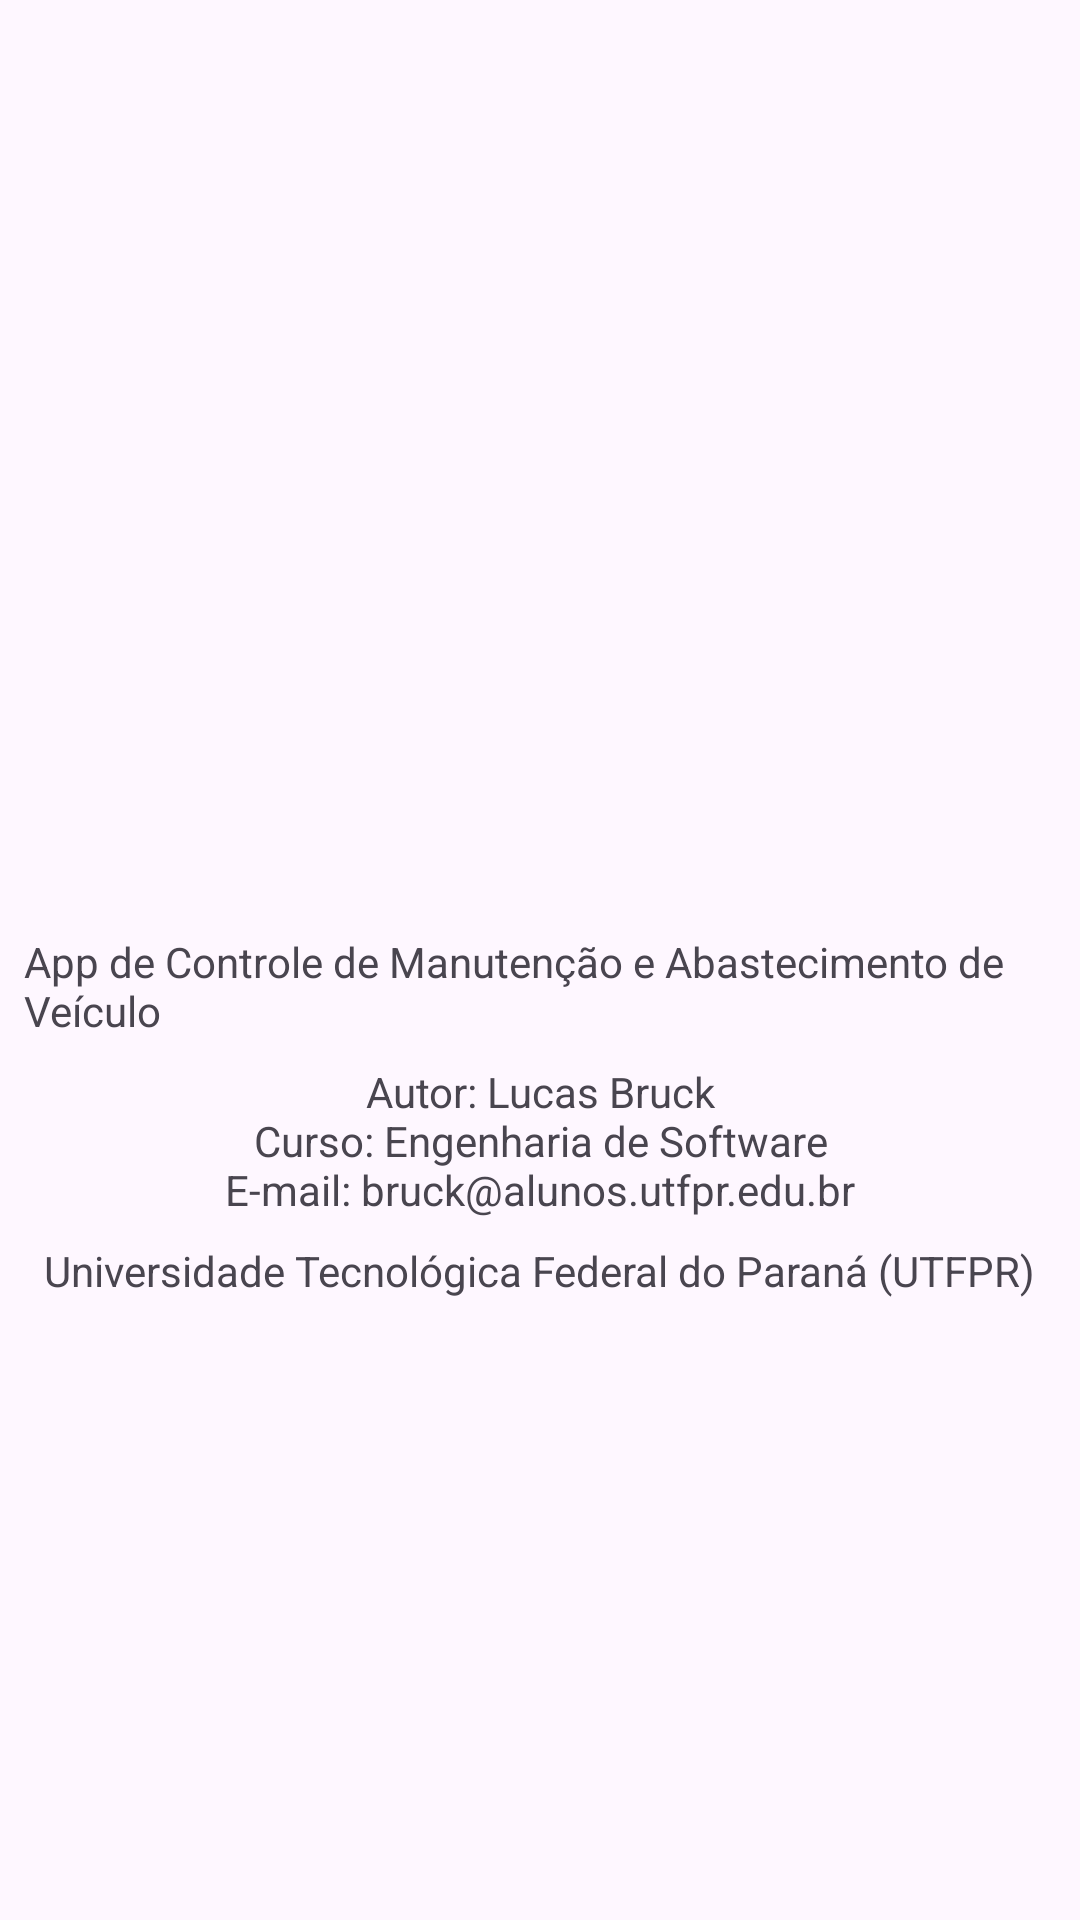

Reconstruct the res/layout file that produces this screen, plus the resources it refers to.
<!-- AndroidManifest.xml: application theme Theme.Gereamento_Automotivo -->
<!-- res/layout/activity_sobre.xml -->
<?xml version="1.0" encoding="utf-8"?>
<androidx.constraintlayout.widget.ConstraintLayout xmlns:android="http://schemas.android.com/apk/res/android"
    xmlns:app="http://schemas.android.com/apk/res-auto"
    xmlns:tools="http://schemas.android.com/tools"
    android:id="@+id/main"
    android:layout_width="match_parent"
    android:layout_height="match_parent"
    android:fitsSystemWindows="true"
    tools:context=".SobreActivity">

    <androidx.constraintlayout.widget.ConstraintLayout
        android:layout_width="0dp"
        android:layout_height="wrap_content"
        android:layout_marginStart="8dp"
        android:layout_marginTop="8dp"
        android:layout_marginEnd="8dp"
        android:layout_marginBottom="8dp"
        app:layout_constraintBottom_toBottomOf="parent"
        app:layout_constraintEnd_toEndOf="parent"
        app:layout_constraintStart_toStartOf="parent"
        app:layout_constraintTop_toTopOf="parent">

        <ImageView
            android:id="@+id/imageViewLogo"
            android:layout_width="96dp"
            android:layout_height="96dp"
            android:layout_marginStart="8dp"
            android:layout_marginEnd="8dp"
            android:adjustViewBounds="true"
            android:contentDescription="@string/logo_do_app"
            android:src="@mipmap/ic_launcher"
            app:layout_constraintEnd_toEndOf="parent"
            app:layout_constraintStart_toStartOf="parent"
            app:layout_constraintTop_toTopOf="parent" />

        <TextView
            android:id="@+id/textViewDescricao"
            android:layout_width="wrap_content"
            android:layout_height="wrap_content"
            android:layout_marginStart="8dp"
            android:layout_marginTop="8dp"
            android:layout_marginEnd="8dp"
            android:text="@string/descricao_app"
            app:layout_constraintEnd_toEndOf="parent"
            app:layout_constraintStart_toStartOf="parent"
            app:layout_constraintTop_toBottomOf="@+id/imageViewLogo" />

        <TextView
            android:id="@+id/textViewAutoria"
            android:layout_width="wrap_content"
            android:layout_height="wrap_content"
            android:layout_marginStart="8dp"
            android:layout_marginTop="8dp"
            android:layout_marginEnd="8dp"
            android:gravity="center"
            android:text="@string/autoria"
            app:layout_constraintEnd_toEndOf="parent"
            app:layout_constraintStart_toStartOf="parent"
            app:layout_constraintTop_toBottomOf="@+id/textViewDescricao" />

        <TextView
            android:id="@+id/textViewUniversidade"
            android:layout_width="wrap_content"
            android:layout_height="wrap_content"
            android:layout_marginStart="8dp"
            android:layout_marginTop="8dp"
            android:layout_marginEnd="8dp"
            android:text="@string/universidade"
            app:layout_constraintEnd_toEndOf="parent"
            app:layout_constraintStart_toStartOf="parent"
            app:layout_constraintTop_toBottomOf="@+id/textViewAutoria" />
    </androidx.constraintlayout.widget.ConstraintLayout>


</androidx.constraintlayout.widget.ConstraintLayout>
<!-- resources referenced by this layout -->
<resources>
  <string name="autoria">Autor: Lucas Bruck\nCurso: Engenharia de Software\nE-mail: bruck@alunos.utfpr.edu.br</string>
  <string name="descricao_app">App de Controle de Manutenção e Abastecimento de Veículo</string>
  <string name="logo_do_app">Logo do app</string>
  <string name="universidade">Universidade Tecnológica Federal do Paraná (UTFPR)</string>
  <style name="Theme.Gereamento_Automotivo" parent="Base.Theme.Gereamento_Automotivo" />
  <style name="Base.Theme.Gereamento_Automotivo" parent="Theme.Material3.DayNight">
          
          
      </style>
</resources>
